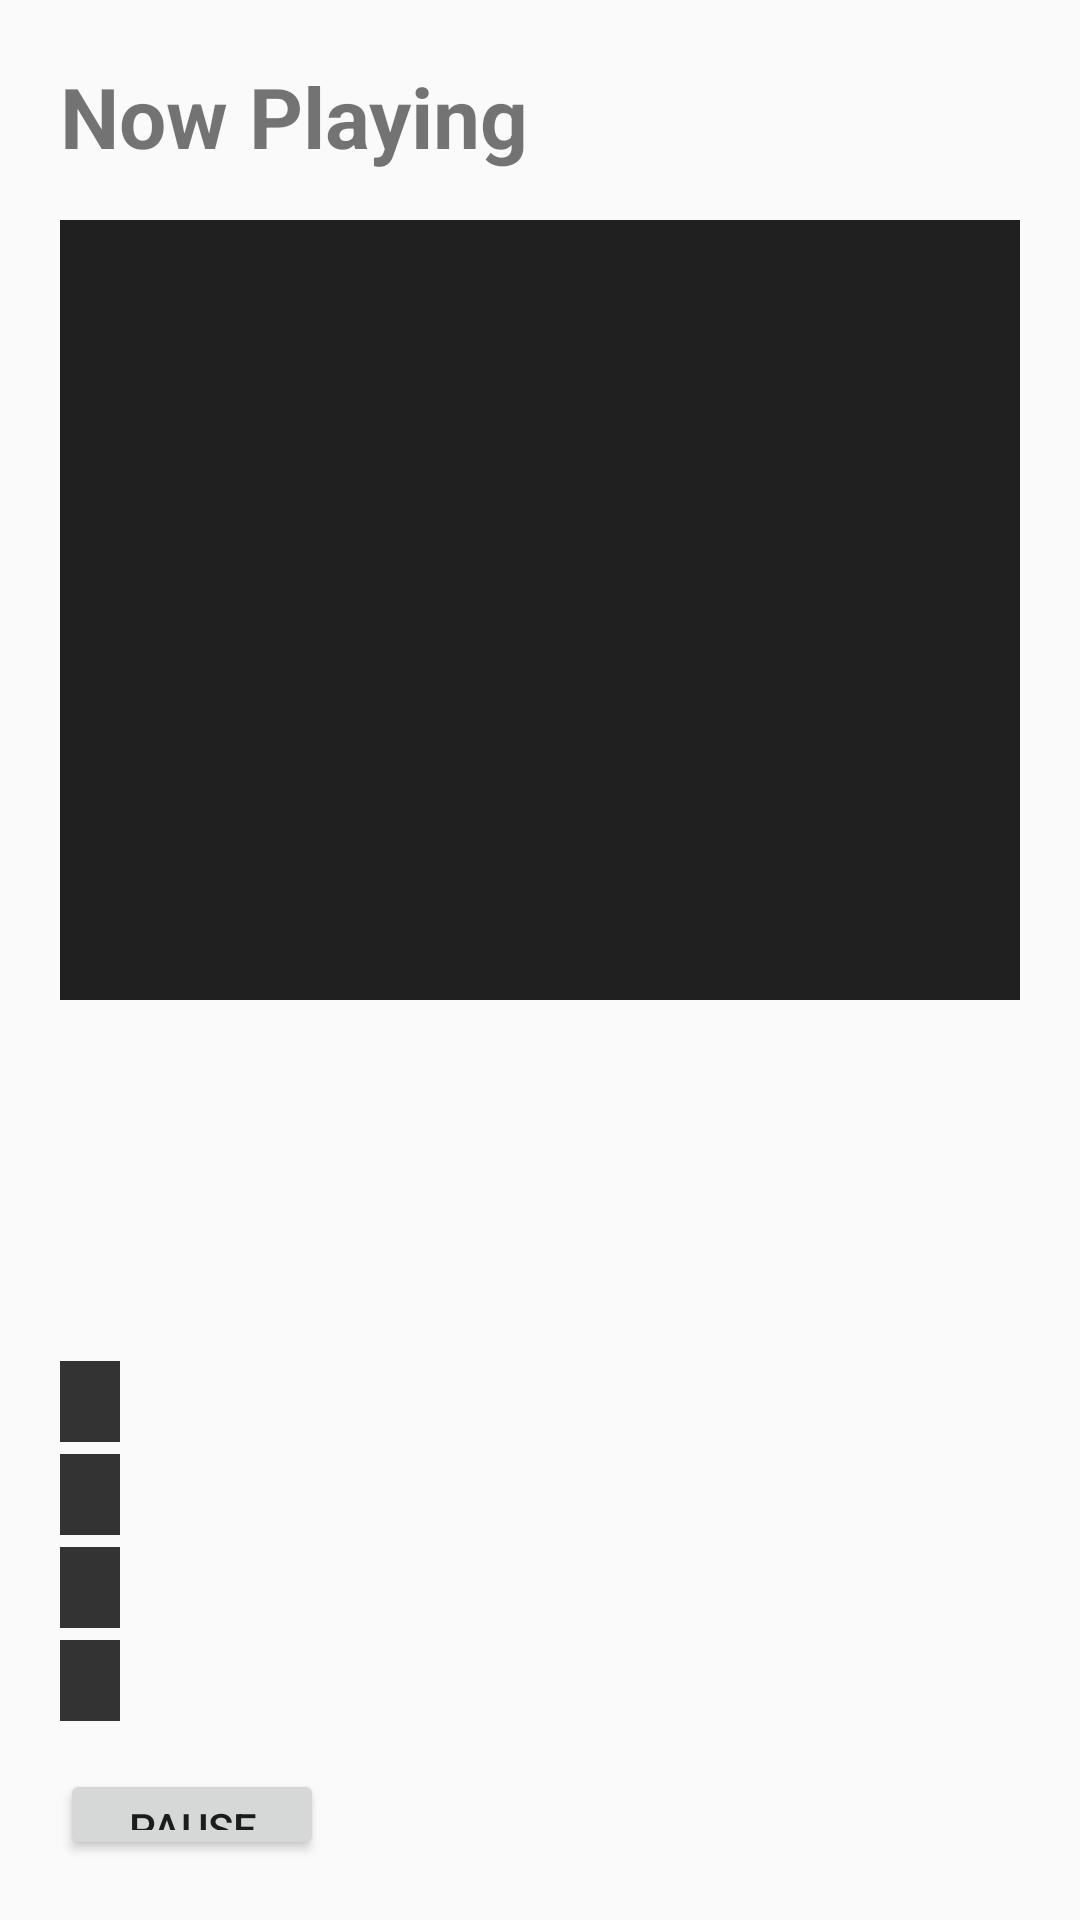

This screen was rendered from an Android layout file. Write that file and the resources it references.
<!-- AndroidManifest.xml: application theme AppTheme -->
<!-- res/layout/activity_fullscreen_player.xml -->
<?xml version="1.0" encoding="utf-8"?>
<LinearLayout xmlns:android="http://schemas.android.com/apk/res/android"
    android:layout_width="match_parent"
    android:layout_height="match_parent"
    android:orientation="vertical"
    android:padding="20dp">

    <TextView
        android:id="@+id/fullscreen_header"
        android:layout_width="match_parent"
        android:layout_height="wrap_content"
        android:text="Now Playing"
        android:textSize="28sp"
        android:textStyle="bold" />

    <FrameLayout
        android:id="@+id/fullscreen_media_container"
        android:layout_width="match_parent"
        android:layout_height="260dp"
        android:layout_marginTop="16dp"
        android:background="#202020"
        android:foregroundGravity="center">

        <com.pierfrancescosoffritti.androidyoutubeplayer.core.player.views.YouTubePlayerView
            android:id="@+id/fullscreen_youtube_player"
            android:layout_width="match_parent"
            android:layout_height="match_parent"
            android:visibility="gone" />

        <ImageView
            android:id="@+id/fullscreen_artwork"
            android:layout_width="match_parent"
            android:layout_height="match_parent"
            android:adjustViewBounds="true"
            android:scaleType="centerCrop" />

        <TextView
            android:id="@+id/fullscreen_artwork_fallback"
            android:layout_width="match_parent"
            android:layout_height="match_parent"
            android:gravity="center"
            android:text="Artwork unavailable"
            android:textColor="#FFFFFF"
            android:textSize="18sp"
            android:visibility="gone" />
    </FrameLayout>

    <TextView
        android:id="@+id/fullscreen_title"
        android:layout_width="match_parent"
        android:layout_height="wrap_content"
        android:layout_marginTop="16dp"
        android:textSize="24sp"
        android:textStyle="bold" />

    <TextView
        android:id="@+id/fullscreen_artist"
        android:layout_width="match_parent"
        android:layout_height="wrap_content"
        android:layout_marginTop="4dp"
        android:textSize="18sp" />

    <TextView
        android:id="@+id/fullscreen_queue"
        android:layout_width="match_parent"
        android:layout_height="wrap_content"
        android:layout_marginTop="12dp"
        android:textSize="16sp" />

    <LinearLayout
        android:layout_width="match_parent"
        android:layout_height="wrap_content"
        android:layout_marginTop="10dp"
        android:orientation="vertical">

        <TextView
            android:id="@+id/fullscreen_badge_playback"
            android:layout_width="wrap_content"
            android:layout_height="wrap_content"
            android:layout_marginBottom="4dp"
            android:background="#333333"
            android:paddingHorizontal="10dp"
            android:paddingVertical="4dp"
            android:textColor="#FFFFFF" />

        <TextView
            android:id="@+id/fullscreen_badge_repeat"
            android:layout_width="wrap_content"
            android:layout_height="wrap_content"
            android:layout_marginBottom="4dp"
            android:background="#333333"
            android:paddingHorizontal="10dp"
            android:paddingVertical="4dp"
            android:textColor="#FFFFFF" />

        <TextView
            android:id="@+id/fullscreen_badge_buffering"
            android:layout_width="wrap_content"
            android:layout_height="wrap_content"
            android:layout_marginBottom="4dp"
            android:background="#333333"
            android:paddingHorizontal="10dp"
            android:paddingVertical="4dp"
            android:textColor="#FFFFFF" />

        <TextView
            android:id="@+id/fullscreen_badge_source"
            android:layout_width="wrap_content"
            android:layout_height="wrap_content"
            android:background="#333333"
            android:paddingHorizontal="10dp"
            android:paddingVertical="4dp"
            android:textColor="#FFFFFF" />
    </LinearLayout>

    <Button
        android:id="@+id/fullscreen_play_pause_button"
        android:layout_width="wrap_content"
        android:layout_height="wrap_content"
        android:layout_marginTop="16dp"
        android:text="Pause" />

    <Button
        android:id="@+id/fullscreen_close_button"
        android:layout_width="wrap_content"
        android:layout_height="wrap_content"
        android:layout_marginTop="10dp"
        android:text="Back to Player" />

</LinearLayout>
<!-- resources referenced by this layout -->
<resources>
  <style name="AppTheme" parent="Theme.AppCompat.Light.DarkActionBar">
          
          <item name="colorPrimary">@color/colorPrimary</item>
          <item name="colorPrimaryDark">@color/colorPrimaryDark</item>
          <item name="colorAccent">@color/colorAccent</item>
      </style>
  <color name="colorPrimary">#121212</color>
  <color name="colorPrimaryDark">#000000</color>
  <color name="colorAccent">#26A69A</color>
</resources>
